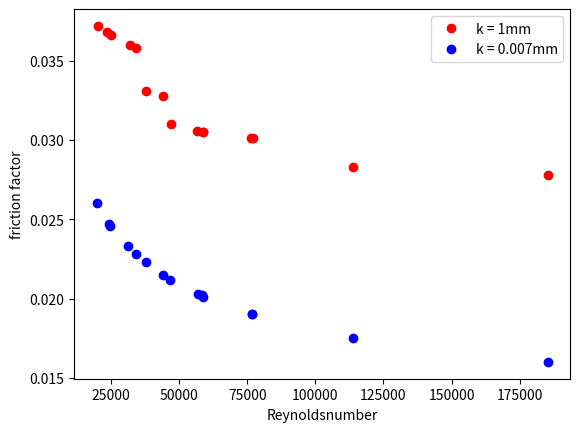

This chart was generated by the following Python code:
#import numpy as np
import matplotlib.pyplot as plt


"""r = ([196041.08525172  ,  81685.07713518,  62073.24133033,  49601.41194144,
        36240.9416567 , 120320.18076485,  62317.09980153,  46658.84668214,
        26279.94510632,  33678.06678865,  81000.75252169,  59998.00637608,
          25042.06448536,  39988.67229711,  21553.4319304]) """

#für k = 1
#f = ([0.7748, 0.7753, 0.7756, 0.7758, 0.7763, 0.775, 0.7756, 0.7759, 0.777, 0.7765, 0.7753, 0.7756, 0.7771, 0.7762, 0.7775])
#für k = 2
#f = ([3.5044, 3.5069, 3.5082, 3.5095, 3.5119, 3.5056, 3.5082, 3.5099, 3.5151, 3.5125, 3.507, 3.5084, 3.5157, 3.5111, 3.5176])
#Pipe Relative Roughness k = 1mm
#f = ([0.0278, 0.03, 0.0304, 0.0308, 0.0357,  0.0282, 0.0304,  0.0327, 0.0365, 0.0358, 0.03, 0.0305, 0.0366, 0.033, 0.037])

#bntFriction()
#f = ([ 0.0218,  0.0224,  0.0224,  0.0225,  0.0256, 0.0215,  0.0224, 0.0238, 0.0259, 0.0256, 0.0224, 0.0224, 0.026,  0.0239, 0.0263 ])

# wenn colebrook, k = 1mm
r1 = ([185233.9588537 ,  77170.21162847,  58639.51444397,  46855.21765288,
        34243.09290595, 113697.16302751,  58904.97101151,  44115.71204322,
        24869.9084501 ,  31801.79295587,  76524.04534197,  56679.1143146 ,
        23642.58899177,  37784.22298257,  20384.24474444])

#Pipe Relative Roughness k = 1mm, bnt
#f = ([0.0217, 0.0224, 0.0224, 0.0226, 0.0256, 0.0215, 0.0224, 0.0238, 0.026, 0.0257, 0.0224, 0.0224, 0.0261, 0.0239, 0.0265])

#Pipe Relative Roughness k = 1mm, sj
f1 = ([0.0278, 0.0301, 0.0305, 0.031, 0.0358,  0.0283, 0.0305, 0.0328, 0.0366, 0.036, 0.0301, 0.0306,  0.0368, 0.0331, 0.0372])

#wenn colebrook, k = 0.007mm
r = ([185233.9588537 ,  76830.04180484,  58299.34462035,  46515.04782926,
        34243.09290595, 113980.63788053,  58866.3285119 ,  44067.40891871,
        24805.50428408,  31234.84324982,  76902.8576652 ,  57057.92663783,
        24273.94286383,  37784.22298257,  19752.89087238])

#k = 0.007 , bnt
#f = ([0.0163, 0.0194, 0.0206, 0.0216, 0.0232, 0.0179, 0.0205, 0.0219, 0.025, 0.0237, 0.0194, 0.0207, 0.0251, 0.0226, 0.0264])
# sj
f = ([0.016, 0.019, 0.0202, 0.0212, 0.0228, 0.0175, 0.0201, 0.0215, 0.0246, 0.0233, 0.019, 0.0203, 0.0247, 0.0223, 0.026])

red_dot, = plt.plot(r1,f1,'bo', color = 'r')
blue_dot, = plt.plot(r,f,'bo')
plt.legend( (red_dot, blue_dot), ('k = 1mm', 'k = 0.007mm') , loc = 'upper right')

plt.xlabel('Reynoldsnumber')
plt.ylabel('friction factor')
plt.show()
